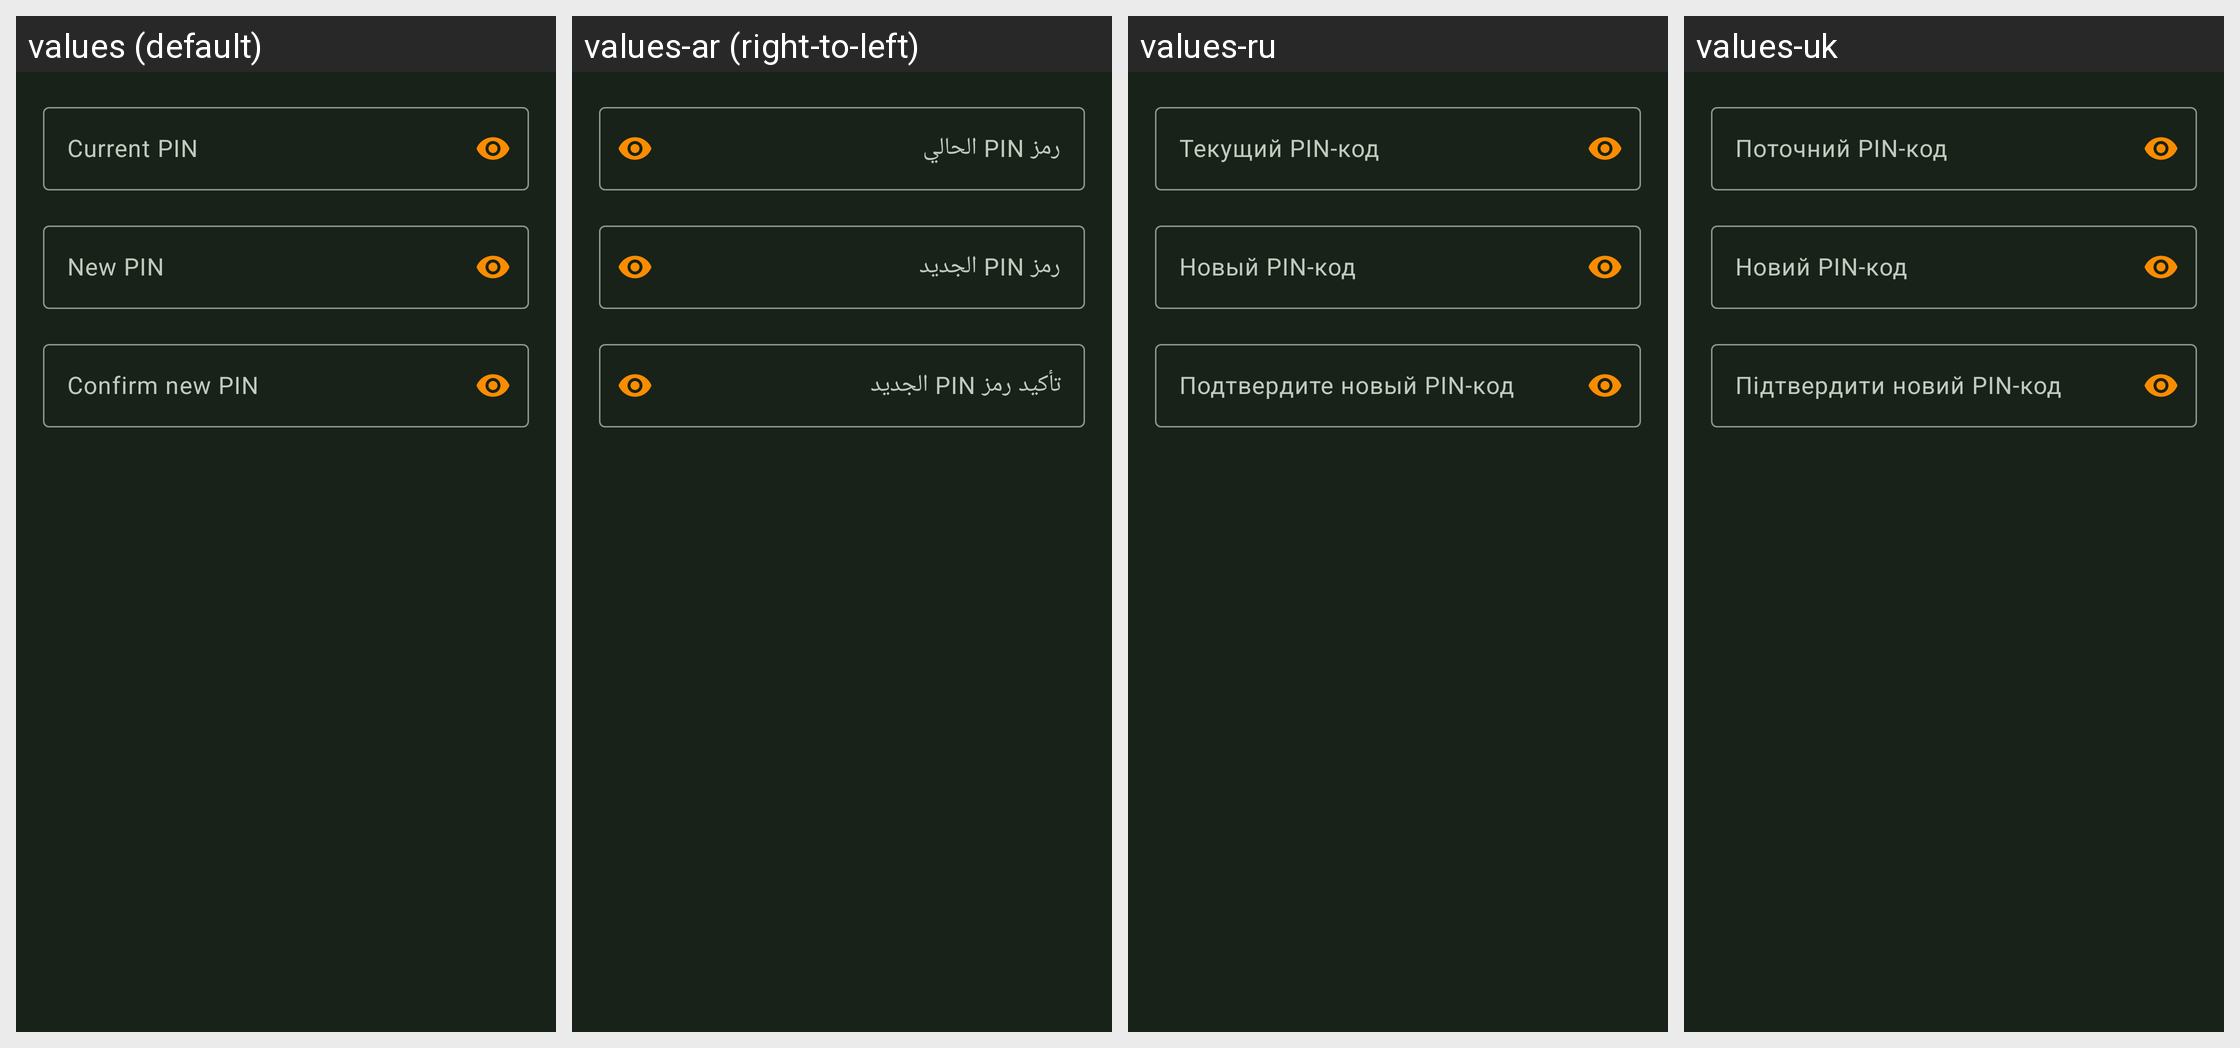

Translations of the strings shown on this Android screen, per locale in the grid:
Android screen res/layout/dialog_pin_change.xml rendered under 4 locales, left to right: values (default), values-ar (right-to-left), values-ru, values-uk. Device: Nexus 5 (rendered at 1080×1920; each locale shown at half size, 540×960, under a caption strip naming it); theme KeePassPNStyle.Night.
Other locales in the repository, not shown: values-az, values-be, values-bg, values-bn, values-bn-rBD, values-ca, values-cs, values-da, values-de, values-el, values-en-rGB, values-eo, values-es, values-et, values-eu, values-fa, values-fi, values-fil, values-fr, values-gl, values-hi, values-hr, values-hu, values-in, values-it, values-iw, values-ja, values-jv, values-kk, values-ko, values-lt, values-lv, values-mk, values-ml, values-mr, values-my, values-nb, values-nl, values-nn, values-or, values-pa, values-pl, values-pt, values-pt-rBR, values-pt-rPT, values-ro, values-sk, values-sl, values-sq, values-sr, values-sv, values-ta, values-te, values-th, values-tok, values-tr, values-tt, values-ur, values-uz, values-vi, values-zh-rCN, values-zh-rTW.
Strings drawn on this screen, with the default value and each locale's value (text and hints the layout hard-codes, and strings that could not be matched under every locale, appear in the picture but are not listed):

pin_change_old_hint
  values: Current PIN
  values-ar: رمز PIN الحالي
  values-ru: Текущий PIN-код
  values-uk: Поточний PIN-код

pin_change_new_hint
  values: New PIN
  values-ar: رمز PIN الجديد
  values-ru: Новый PIN-код
  values-uk: Новий PIN-код

pin_change_confirm_hint
  values: Confirm new PIN
  values-ar: تأكيد رمز PIN الجديد
  values-ru: Подтвердите новый PIN-код
  values-uk: Підтвердити новий PIN-код
